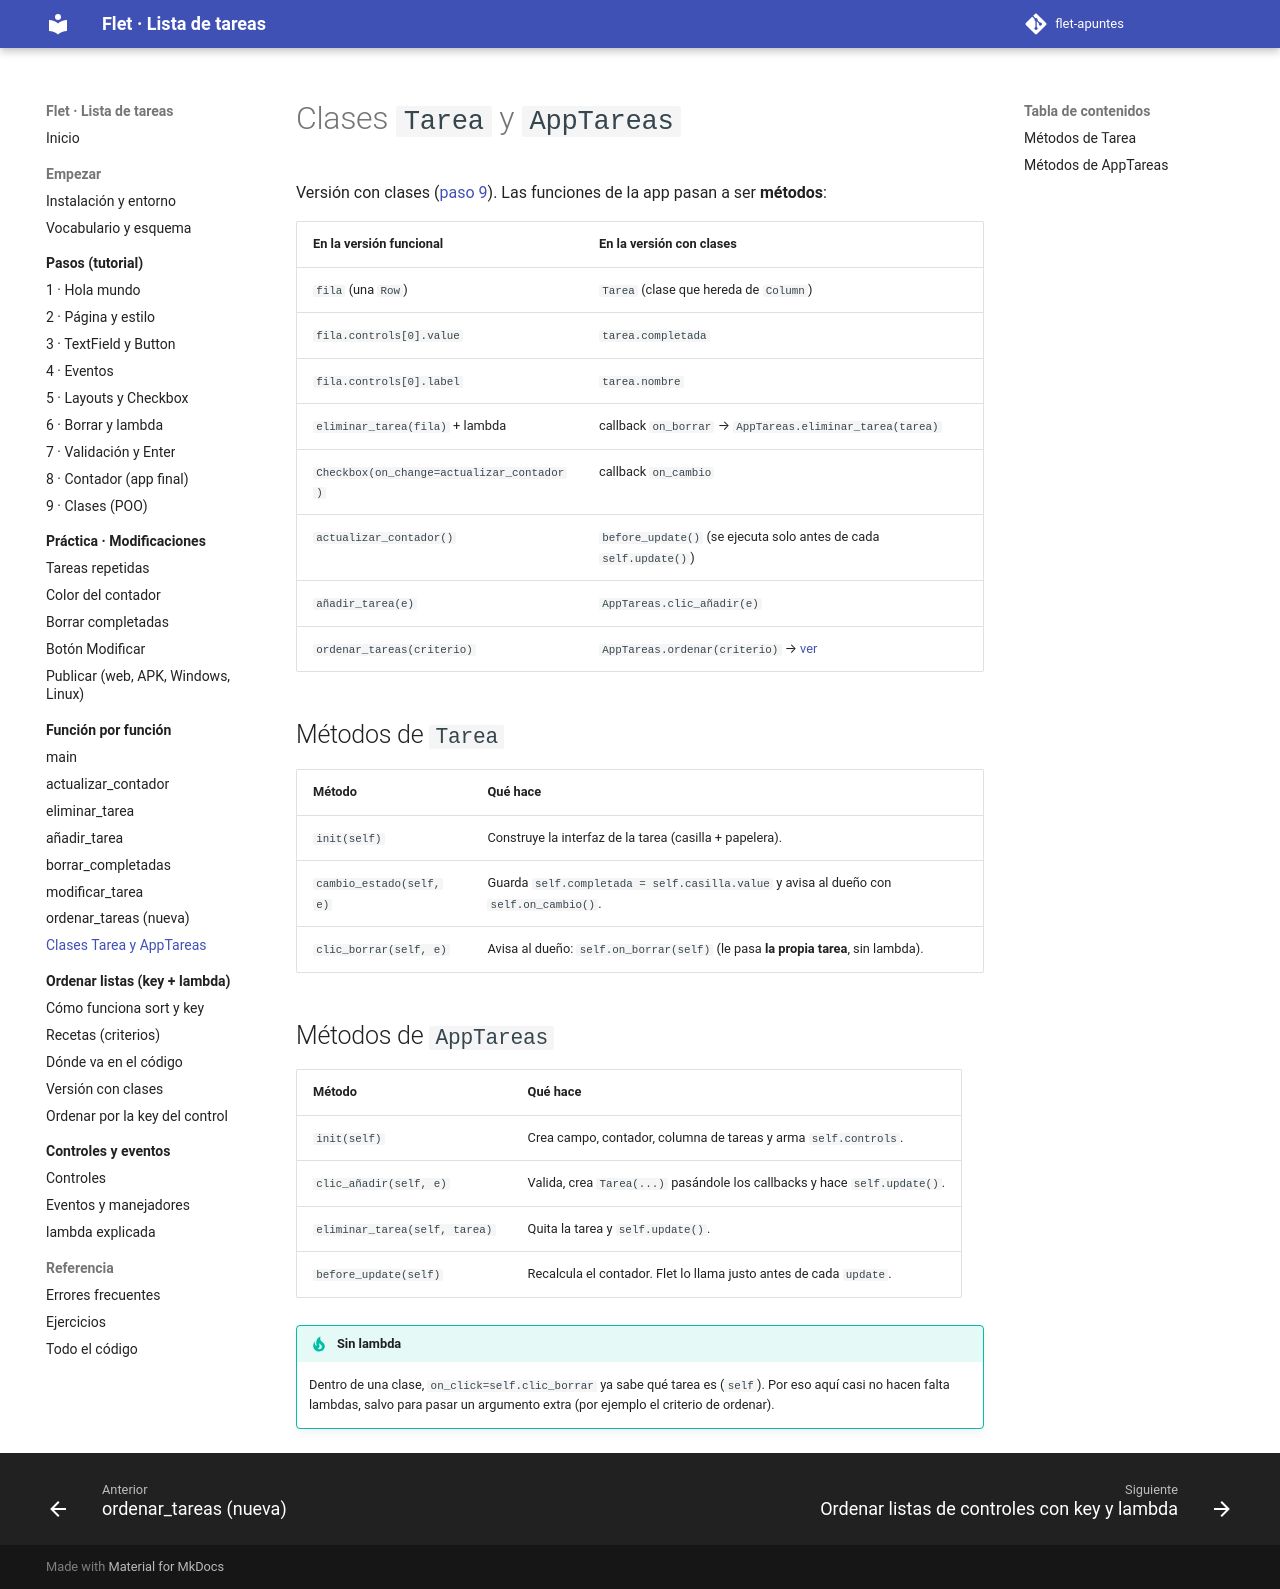

repository: xaviiberna/flet-apuntes · page: funciones/clases/index.html · generator: mkdocs

# Clases `Tarea` y `AppTareas`

Versión con clases ([paso 9](../pasos/paso9.md)). Las funciones de la app pasan a ser **métodos**:

| En la versión funcional | En la versión con clases |
|---|---|
| `fila` (una `Row`) | `Tarea` (clase que hereda de `Column`) |
| `fila.controls[0].value` | `tarea.completada` |
| `fila.controls[0].label` | `tarea.nombre` |
| `eliminar_tarea(fila)` + lambda | callback `on_borrar` → `AppTareas.eliminar_tarea(tarea)` |
| `Checkbox(on_change=actualizar_contador)` | callback `on_cambio` |
| `actualizar_contador()` | `before_update()` (se ejecuta solo antes de cada `self.update()`) |
| `añadir_tarea(e)` | `AppTareas.clic_añadir(e)` |
| `ordenar_tareas(criterio)` | `AppTareas.ordenar(criterio)` → [ver](../ordenar/clases.md) |

## Métodos de `Tarea`

| Método | Qué hace |
|---|---|
| `init(self)` | Construye la interfaz de la tarea (casilla + papelera). |
| `cambio_estado(self, e)` | Guarda `self.completada = self.casilla.value` y avisa al dueño con `self.on_cambio()`. |
| `clic_borrar(self, e)` | Avisa al dueño: `self.on_borrar(self)` (le pasa **la propia tarea**, sin lambda). |

## Métodos de `AppTareas`

| Método | Qué hace |
|---|---|
| `init(self)` | Crea campo, contador, columna de tareas y arma `self.controls`. |
| `clic_añadir(self, e)` | Valida, crea `Tarea(...)` pasándole los callbacks y hace `self.update()`. |
| `eliminar_tarea(self, tarea)` | Quita la tarea y `self.update()`. |
| `before_update(self)` | Recalcula el contador. Flet lo llama justo antes de cada `update`. |

!!! tip "Sin lambda"
    Dentro de una clase, `on_click=self.clic_borrar` ya sabe qué tarea es (`self`). Por eso aquí casi no hacen falta lambdas, salvo para pasar un argumento extra (por ejemplo el criterio de ordenar).
